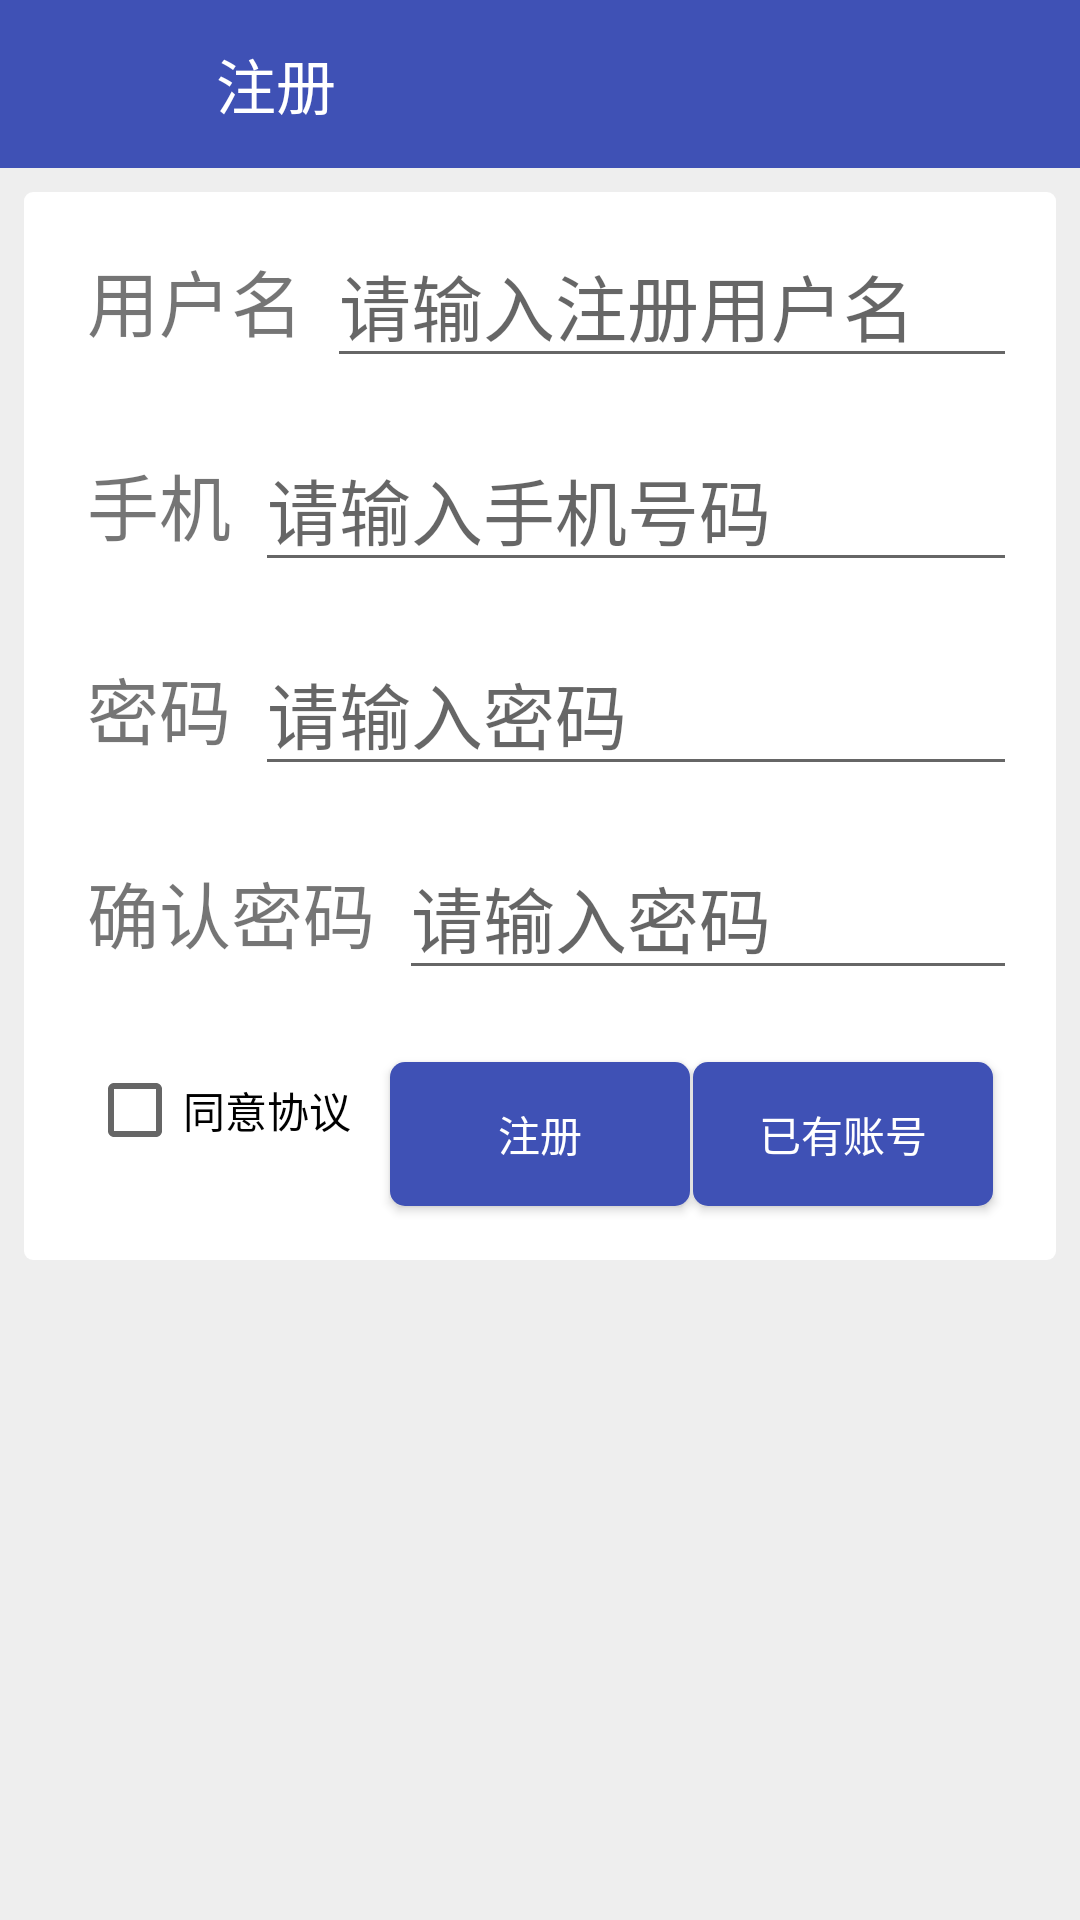

The Android layout XML behind this screen, and the referenced resources:
<!-- AndroidManifest.xml: application theme AppTheme -->
<!-- res/layout/regist.xml -->
<?xml version="1.0" encoding="utf-8"?>
<LinearLayout xmlns:android="http://schemas.android.com/apk/res/android"
    android:layout_width="match_parent"
    android:layout_height="match_parent"
    android:background="@color/grey200"
    android:orientation="vertical">

    <LinearLayout
        android:layout_width="match_parent"
        android:layout_height="?actionBarSize"
        android:background="@color/colorPrimaryDark">

        <ImageButton
            android:id="@+id/regist_back"
            android:layout_width="24dp"
            android:layout_height="24dp"
            android:layout_gravity="center_vertical"
            android:layout_margin="16dp"
            android:background="?android:attr/selectableItemBackgroundBorderless"
            android:scaleType="fitXY"
            android:src="@drawable/ic_back"
            android:theme="@style/RippleWhite" />

        <TextView
            android:layout_width="wrap_content"
            android:layout_height="wrap_content"
            android:layout_gravity="center"
            android:layout_marginLeft="16dp"
            android:text="注册"
            android:textColor="#ffffff"
            android:textSize="20sp" />


    </LinearLayout>

    <LinearLayout
        android:layout_width="match_parent"
        android:layout_height="wrap_content"
        android:layout_margin="8dp"
        android:background="@drawable/layout_shape"
        android:orientation="vertical">

        <LinearLayout
            android:layout_width="match_parent"
            android:layout_height="wrap_content"
            android:layout_margin="8dp"
            android:orientation="horizontal">

            <TextView
                android:layout_width="wrap_content"
                android:layout_height="wrap_content"
                android:layout_gravity="center"
                android:layout_marginLeft="8dp"
                android:text="用户名"
                android:textSize="24sp" />

            <RelativeLayout
                android:layout_width="match_parent"
                android:layout_height="wrap_content">

                <EditText
                    android:id="@+id/et_regist_username"
                    android:layout_width="match_parent"
                    android:layout_height="wrap_content"
                    android:layout_alignParentStart="true"
                    android:layout_alignParentTop="true"
                    android:layout_marginStart="8dp"
                    android:hint="请输入注册用户名"
                    android:textColor="@color/red500"
                    android:textSize="24sp" />

            </RelativeLayout>


        </LinearLayout>

        <LinearLayout
            android:layout_width="match_parent"
            android:layout_height="wrap_content"
            android:layout_margin="8dp"
            android:orientation="horizontal">

            <TextView
                android:layout_width="wrap_content"
                android:layout_height="wrap_content"
                android:layout_gravity="center"
                android:layout_marginLeft="8dp"
                android:text="手机"
                android:textSize="24sp" />

            <RelativeLayout
                android:layout_width="match_parent"
                android:layout_height="wrap_content">

                <EditText
                    android:id="@+id/et_regist_phoneNumber"
                    android:layout_width="match_parent"
                    android:layout_height="wrap_content"
                    android:layout_alignParentStart="true"
                    android:layout_alignParentTop="true"
                    android:layout_marginStart="8dp"
                    android:hint="请输入手机号码"
                    android:inputType="number"
                    android:textColor="@color/red500"
                    android:textSize="24sp" />

            </RelativeLayout>


        </LinearLayout>
        <LinearLayout
            android:layout_width="match_parent"
            android:layout_height="wrap_content"
            android:layout_margin="8dp"
            android:orientation="horizontal">

            <TextView
                android:layout_width="wrap_content"
                android:layout_height="wrap_content"
                android:layout_gravity="center"
                android:layout_marginLeft="8dp"
                android:text="密码"
                android:textSize="24sp" />

            <RelativeLayout
                android:layout_width="match_parent"
                android:layout_height="wrap_content">

                <EditText
                    android:id="@+id/et_regist_pwd"
                    android:layout_width="match_parent"
                    android:layout_height="wrap_content"
                    android:layout_alignParentStart="true"
                    android:layout_alignParentTop="true"
                    android:layout_marginStart="8dp"
                    android:hint="请输入密码"
                    android:inputType="textPassword"
                    android:textColor="@color/red500"
                    android:textSize="24sp" />

            </RelativeLayout>


        </LinearLayout>

        <LinearLayout
            android:layout_width="match_parent"
            android:layout_height="wrap_content"
            android:layout_margin="8dp"
            android:orientation="horizontal">

            <TextView
                android:layout_width="wrap_content"
                android:layout_height="wrap_content"
                android:layout_gravity="center"
                android:layout_marginLeft="8dp"
                android:text="确认密码"
                android:textSize="24sp" />

            <RelativeLayout
                android:layout_width="match_parent"
                android:layout_height="wrap_content">

                <EditText
                    android:id="@+id/et_regist_pwd2"
                    android:layout_width="match_parent"
                    android:layout_height="wrap_content"
                    android:layout_alignParentStart="true"
                    android:layout_alignParentTop="true"
                    android:layout_marginStart="8dp"
                    android:hint="请输入密码"
                    android:inputType="textPassword"
                    android:textColor="@color/red500"
                    android:textSize="24sp" />

            </RelativeLayout>


        </LinearLayout>

        <RelativeLayout
            android:layout_width="match_parent"
            android:layout_height="wrap_content">

            <CheckBox
                android:id="@+id/regist_checkbox_agree"
                android:layout_width="100dp"
                android:layout_height="wrap_content"
                android:layout_gravity="center|left"
                android:layout_margin="16dp"
                android:text="同意协议"
                android:textColor="@color/black"
                android:theme="@style/RippleBlue" />

            <Button
                android:id="@+id/bt_login_Regist"
                android:layout_width="100dp"
                android:layout_height="wrap_content"
                android:layout_centerInParent="true"
                android:layout_gravity="center"
                android:background="@drawable/btn_selector2"
                android:text="注册"
                android:textColor="@color/white"
                android:theme="@style/RippleBlue" />

            <Button
                android:id="@+id/bt_regist_alreadyhave"
                android:layout_width="100dp"
                android:layout_height="wrap_content"
                android:layout_alignParentEnd="true"
                android:layout_centerVertical="true"
                android:layout_gravity="center|right"
                android:layout_margin="16dp"
                android:background="@drawable/btn_selector2"
                android:text="已有账号"
                android:textColor="@color/white"
                android:theme="@style/RippleBlue" />

        </RelativeLayout>




    </LinearLayout>

</LinearLayout>
<!-- resources referenced by this layout -->
<resources>
  <color name="black">#000000</color>
  <color name="colorPrimaryDark">#3F51B5</color>
  <color name="grey200">#EEEEEE</color>
  <color name="red500">#f44336</color>
  <color name="white">#ffffff</color>
  <!-- drawable btn_selector2 (drawable-v24) -->
  <?xml version="1.0" encoding="utf-8"?>
  <selector xmlns:android="http://schemas.android.com/apk/res/android">
      <item android:state_pressed="false">
          <shape>
              <solid android:color="@drawable/clr_normal2"></solid>
              <padding android:bottom="2dp" android:left="5dp" android:right="5dp" android:top="2dp" />
              <corners android:radius="5dp" />
          </shape>
      </item>
      <item  android:state_pressed="true" >
          <shape>
              <solid android:color="@drawable/clr_pressed2"></solid>
              <padding android:bottom="2dp" android:left="5dp" android:right="5dp" android:top="2dp" />
              <corners android:radius="5dp" />
          </shape>
      </item>
  </selector>
  <!-- drawable layout_shape (drawable) -->
  <?xml version="1.0" encoding="utf-8"?>
  <shape xmlns:android="http://schemas.android.com/apk/res/android">
      <solid android:color="@color/white"></solid>
      <padding
          android:bottom="2dp"
          android:left="5dp"
          android:right="5dp"
          android:top="2dp" />
      <corners android:radius="3dp" />
  </shape>
  <style name="RippleBlue">
          <item name="android:colorControlHighlight">#d3e6f5</item>
          <item name="android:radius">30dp</item>
      </style>
  <style name="RippleWhite">
          <item name="android:colorControlHighlight">#d8d8d8</item>
          <item name="android:radius">20dp</item>
      </style>
  <style name="AppTheme" parent="Theme.AppCompat.Light.NoActionBar">
          
          <item name="colorPrimary">@color/colorPrimary</item>
          <item name="colorPrimaryDark">@color/colorPrimaryDark</item>
          <item name="colorAccent">@color/colorAccent</item>
      </style>
  <color id="1013" name="colorPrimary">#3F51B5</color>
  <color name="colorAccent">#FF4081</color>
</resources>
